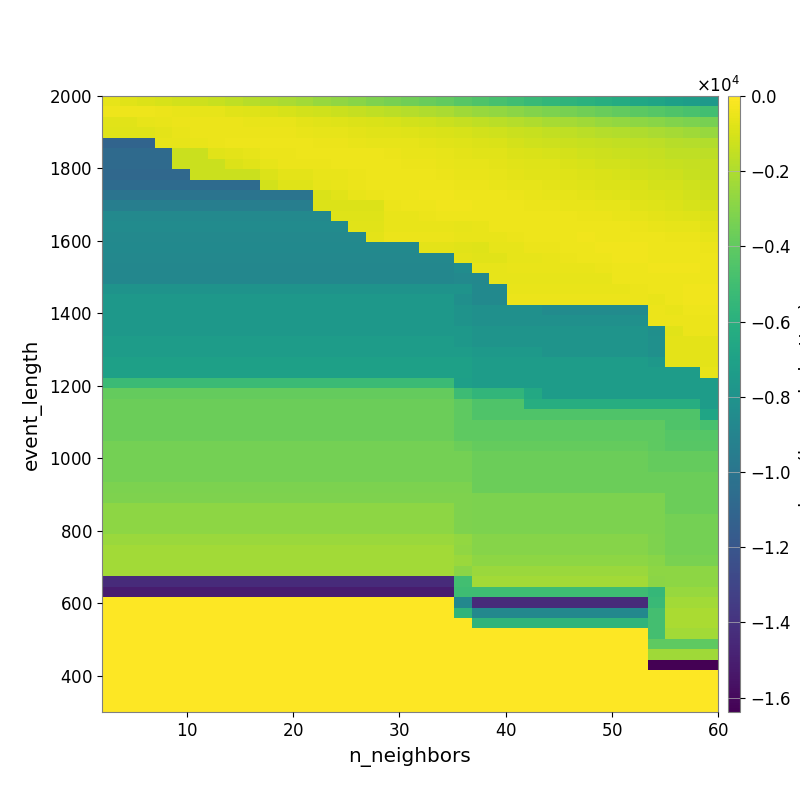

The data file committed next to this chart (first rows):
-6.080910416722756509e+02, -7.140527966008103249e+02, -8.434602048696264092e+02, -9.653190525118671985e+02, -1.107043606211399947e+03, -1.236628476926198346e+03, -1.395633506498260658e+03, -1.544292208875803226e+03, -1.746756685641984859e+03, -1.937345634280535933e+03, -2.104830479377728807e+03, -2.292311076697824319e+03, -2.504306877096045810e+03, -2.704218997090453740e+03, -2.925606470104839445e+03, -3.153997390764001011e+03, -3.359894948878823925e+03, -3.569822011264202047e+03, -3.767459979633562398e+03, -3.951796477970508931e+03, -4.227587007127316610e+03, -4.506708440050389981e+03, -4.777624790332090015e+03, -5.034401040993232527e+03
-3.851551681965215153e+02, -3.975361496530767909e+02, -4.068234067163969598e+02, -4.640255880651783968e+02, -5.439099621283569377e+02, -5.844986950806419372e+02, -6.249271734744568221e+02, -7.123759358164928699e+02, -7.737359284967744770e+02, -8.697217221199086907e+02, -9.889787661184082026e+02, -1.104525553578075687e+03, -1.211503228435152778e+03, -1.315291173038901661e+03, -1.451008097860664975e+03, -1.574598840933727388e+03, -1.695034900566884744e+03, -1.820925909059708147e+03, -1.958018198379403657e+03, -2.095242662745429698e+03, -2.330137235950025115e+03, -2.515634225255920228e+03, -2.661206068017481812e+03, -2.819227233631301260e+03
-7.665844868301871884e+02, -7.104985635006049733e+02, -5.935883089797217735e+02, -5.315169753943708884e+02, -4.802339435720261918e+02, -4.487696335179168159e+02, -4.610985152978421411e+02, -5.030936560453495758e+02, -5.320399641200287988e+02, -5.278487196173315397e+02, -5.634901149373922635e+02, -6.458171728309291666e+02, -7.054536332927663125e+02, -7.690799358034779516e+02, -8.515275120554832711e+02, -9.381093991144767870e+02, -1.010619207032012469e+03, -1.097945489615676479e+03, -1.203229779164949150e+03, -1.333453162319786770e+03, -1.457696063219800408e+03, -1.554572929859221404e+03, -1.719570796998778405e+03, -1.828186926991860901e+03
-7.773937533217227838e+02, -7.773937533217227838e+02, -7.773937533217227838e+02, -6.488149099070498096e+02, -5.647168244376806570e+02, -4.716313769653356758e+02, -4.670687828598314582e+02, -4.581627207128414057e+02, -4.619680505608091607e+02, -4.720137064796817867e+02, -5.099613284561522164e+02, -5.390485173981336402e+02, -5.930158303109679991e+02, -6.120366384588893425e+02, -6.669352982445544740e+02, -7.063291175214756095e+02, -7.318988384713045434e+02, -7.958747200694735966e+02, -8.435706118594165446e+02, -9.182968877154409029e+02, -1.000937228330485596e+03, -1.109748139560477739e+03, -1.186629055935686210e+03, -1.306530747217551379e+03
-1.111169839572203273e+04, -1.111169839572203273e+04, -1.111169839572203273e+04, -6.385495805409024115e+02, -6.028940479870884701e+02, -5.656642316919198947e+02, -4.570010507073624808e+02, -4.415215624196442832e+02, -4.274684436395485818e+02, -4.103558108365739940e+02, -4.160536980499210244e+02, -4.279004216515458552e+02, -4.497621300777021816e+02, -4.907291361992665202e+02, -5.250290685460212217e+02, -5.771392613139543073e+02, -5.961615263873061394e+02, -6.183171734867823943e+02, -6.568454364910121512e+02, -7.189742884687269679e+02, -7.896178778062994752e+02, -8.499774586051141796e+02, -9.453016211211701147e+02, -1.057811043644354413e+03
-1.073411071290371729e+04, -1.073411071290371729e+04, -1.073411071290371729e+04, -1.073411071290371729e+04, -1.338033941556539048e+03, -1.338033941556539048e+03, -7.280262124472908454e+02, -6.514087007330867891e+02, -5.814880584341241274e+02, -4.867567319687354939e+02, -4.749781551177852066e+02, -4.177178875541773664e+02, -4.047707281727705890e+02, -4.103426446665445155e+02, -4.152740726378238492e+02, -4.479699478249781919e+02, -4.793248627884333359e+02, -5.211238260790680670e+02, -5.577858445902705853e+02, -5.915790580938831908e+02, -6.427279313465859332e+02, -7.051426797036627931e+02, -7.555649179229434367e+02, -8.465938650961070380e+02
-1.073411071290371729e+04, -1.073411071290371729e+04, -1.073411071290371729e+04, -1.073411071290371729e+04, -1.338033941556539048e+03, -1.338033941556539048e+03, -1.338033941556539048e+03, -8.674197702283414628e+02, -7.281460371619550642e+02, -5.934135478006580797e+02, -5.104693742817961493e+02, -4.937186044860607694e+02, -4.509327182603880715e+02, -4.317925299798342280e+02, -4.268161452784081575e+02, -4.377690759469258523e+02, -4.387182164938872120e+02, -4.642017715756894631e+02, -5.102029179005259607e+02, -5.167682545659605466e+02, -5.767018258179182340e+02, -5.928966214870805516e+02, -6.487322053550476539e+02, -7.045762356516323734e+02
-1.082779142382989812e+04, -1.082779142382989812e+04, -1.082779142382989812e+04, -1.082779142382989812e+04, -1.082779142382989812e+04, -1.283343952151799158e+03, -1.283343952151799158e+03, -1.283343952151799158e+03, -1.283343952151799158e+03, -8.783817547490029938e+02, -6.989545481702964480e+02, -6.989545481702964480e+02, -5.593471143699204049e+02, -5.364044151996608889e+02, -4.589982340183331644e+02, -4.065997346537866974e+02, -4.088235940653047464e+02, -4.213603001793455292e+02, -4.408261134361243307e+02, -4.868075322046336169e+02, -5.388729756452195261e+02, -5.650040025137074053e+02, -6.256164526146229719e+02, -6.815128428720529428e+02
-1.062622585229380638e+04, -1.062622585229380638e+04, -1.062622585229380638e+04, -1.062622585229380638e+04, -1.062622585229380638e+04, -1.062622585229380638e+04, -1.062622585229380638e+04, -1.062622585229380638e+04, -1.062622585229380638e+04, -1.111191176863790361e+03, -7.729664791004330482e+02, -7.729664791004330482e+02, -5.922398225631491187e+02, -5.256763905246464219e+02, -5.083420054791380380e+02, -4.362394473981394754e+02, -4.161939275304178523e+02, -4.097420232191283276e+02, -4.002698049093102100e+02, -4.192673095127051397e+02, -4.729344514411138789e+02, -4.979079879562582960e+02, -5.401945824045458266e+02, -5.935883347983277645e+02
-1.010811035375919892e+04, -1.010811035375919892e+04, -1.010811035375919892e+04, -1.010811035375919892e+04, -1.010811035375919892e+04, -1.010811035375919892e+04, -1.010811035375919892e+04, -1.010811035375919892e+04, -1.010811035375919892e+04, -1.010811035375919892e+04, -1.010811035375919892e+04, -1.010811035375919892e+04, -9.465097384013471356e+02, -7.230563010154029371e+02, -5.554313222813360653e+02, -4.876849225783702195e+02, -4.045778596412692991e+02, -3.960852279520757406e+02, -3.732113835891753979e+02, -3.689093191633281208e+02, -3.916259828810858608e+02, -4.224112774095990517e+02, -4.329905047566791154e+02, -4.780688763092682052e+02
-9.364167463828323889e+03, -9.364167463828323889e+03, -9.364167463828323889e+03, -9.364167463828323889e+03, -9.364167463828323889e+03, -9.364167463828323889e+03, -9.364167463828323889e+03, -9.364167463828323889e+03, -9.364167463828323889e+03, -9.364167463828323889e+03, -9.364167463828323889e+03, -9.364167463828323889e+03, -8.600906769028539429e+02, -8.600906769028539429e+02, -8.600906769028539429e+02, -8.600906769028539429e+02, -4.611210579852689762e+02, -4.352847610386666020e+02, -4.089072494255939318e+02, -3.572558609890214711e+02, -3.769522227571636677e+02, -4.079916950472744475e+02, -4.125431619354594659e+02, -4.266904831502398565e+02
-8.647765819052170627e+03, -8.647765819052170627e+03, -8.647765819052170627e+03, -8.647765819052170627e+03, -8.647765819052170627e+03, -8.647765819052170627e+03, -8.647765819052170627e+03, -8.647765819052170627e+03, -8.647765819052170627e+03, -8.647765819052170627e+03, -8.647765819052170627e+03, -8.647765819052170627e+03, -8.647765819052170627e+03, -7.764862779911087500e+02, -7.764862779911087500e+02, -7.764862779911087500e+02, -5.659527816059222687e+02, -5.659527816059222687e+02, -5.103853165732175512e+02, -4.390161761777847573e+02, -4.096786511049092496e+02, -4.184796463489852840e+02, -4.184796463489852840e+02, -4.023094640414106493e+02
-8.448889823458241153e+03, -8.448889823458241153e+03, -8.448889823458241153e+03, -8.448889823458241153e+03, -8.448889823458241153e+03, -8.448889823458241153e+03, -8.448889823458241153e+03, -8.448889823458241153e+03, -8.448889823458241153e+03, -8.448889823458241153e+03, -8.448889823458241153e+03, -8.448889823458241153e+03, -8.448889823458241153e+03, -8.448889823458241153e+03, -7.352737365176498088e+02, -7.352737365176498088e+02, -5.365474192356332424e+02, -5.365474192356332424e+02, -5.365474192356332424e+02, -5.365474192356332424e+02, -5.807823492323240089e+02, -5.343855404795558570e+02, -4.357244718066650080e+02, -4.357244718066650080e+02
-8.675154457360757078e+03, -8.675154457360757078e+03, -8.675154457360757078e+03, -8.675154457360757078e+03, -8.675154457360757078e+03, -8.675154457360757078e+03, -8.675154457360757078e+03, -8.675154457360757078e+03, -8.675154457360757078e+03, -8.675154457360757078e+03, -8.675154457360757078e+03, -8.675154457360757078e+03, -8.675154457360757078e+03, -8.675154457360757078e+03, -8.675154457360757078e+03, -6.954137049997527811e+02, -5.080296660585307791e+02, -5.080296660585307791e+02, -5.080296660585307791e+02, -5.080296660585307791e+02, -5.516095184835339751e+02, -5.361770870603356798e+02, -5.361770870603356798e+02, -4.601791714119110566e+02
-8.621626254200142284e+03, -8.621626254200142284e+03, -8.621626254200142284e+03, -8.621626254200142284e+03, -8.621626254200142284e+03, -8.621626254200142284e+03, -8.621626254200142284e+03, -8.621626254200142284e+03, -8.621626254200142284e+03, -8.621626254200142284e+03, -8.621626254200142284e+03, -8.621626254200142284e+03, -8.621626254200142284e+03, -8.621626254200142284e+03, -8.621626254200142284e+03, -8.621626254200142284e+03, -8.621626254200142284e+03, -8.621626254200142284e+03, -6.558899719171221250e+02, -6.558899719171221250e+02, -7.564282734394264480e+02, -7.764862779911087500e+02, -6.277964757060084366e+02, -6.277964757060084366e+02
-8.755460733981955855e+03, -8.755460733981955855e+03, -8.755460733981955855e+03, -8.755460733981955855e+03, -8.755460733981955855e+03, -8.755460733981955855e+03, -8.755460733981955855e+03, -8.755460733981955855e+03, -8.755460733981955855e+03, -8.755460733981955855e+03, -8.755460733981955855e+03, -8.755460733981955855e+03, -8.755460733981955855e+03, -8.755460733981955855e+03, -8.755460733981955855e+03, -8.755460733981955855e+03, -8.755460733981955855e+03, -8.755460733981955855e+03, -8.755460733981955855e+03, -8.755460733981955855e+03, -6.966732352086154378e+02, -7.559985280261507796e+02, -7.559985280261507796e+02, -6.116213416514469827e+02
-8.821149977418919661e+03, -8.821149977418919661e+03, -8.821149977418919661e+03, -8.821149977418919661e+03, -8.821149977418919661e+03, -8.821149977418919661e+03, -8.821149977418919661e+03, -8.821149977418919661e+03, -8.821149977418919661e+03, -8.821149977418919661e+03, -8.821149977418919661e+03, -8.821149977418919661e+03, -8.821149977418919661e+03, -8.821149977418919661e+03, -8.821149977418919661e+03, -8.821149977418919661e+03, -8.821149977418919661e+03, -8.821149977418919661e+03, -8.821149977418919661e+03, -8.821149977418919661e+03, -8.409390922039294310e+03, -6.371109697210206377e+02, -6.371109697210206377e+02, -5.174397903353689117e+02
-8.797375926457674723e+03, -8.797375926457674723e+03, -8.797375926457674723e+03, -8.797375926457674723e+03, -8.797375926457674723e+03, -8.797375926457674723e+03, -8.797375926457674723e+03, -8.797375926457674723e+03, -8.797375926457674723e+03, -8.797375926457674723e+03, -8.797375926457674723e+03, -8.797375926457674723e+03, -8.797375926457674723e+03, -8.797375926457674723e+03, -8.797375926457674723e+03, -8.797375926457674723e+03, -8.797375926457674723e+03, -8.797375926457674723e+03, -8.797375926457674723e+03, -8.797375926457674723e+03, -8.649573535815208743e+03, -8.741078705552257816e+03, -6.177107408346289503e+02, -6.177107408346289503e+02
-7.954582134485768620e+03, -7.954582134485768620e+03, -7.954582134485768620e+03, -7.954582134485768620e+03, -7.954582134485768620e+03, -7.954582134485768620e+03, -7.954582134485768620e+03, -7.954582134485768620e+03, -7.954582134485768620e+03, -7.954582134485768620e+03, -7.954582134485768620e+03, -7.954582134485768620e+03, -7.954582134485768620e+03, -7.954582134485768620e+03, -7.954582134485768620e+03, -7.954582134485768620e+03, -7.954582134485768620e+03, -7.954582134485768620e+03, -7.954582134485768620e+03, -7.954582134485768620e+03, -7.990790269605599860e+03, -8.596238800162374901e+03, -8.596238800162374901e+03, -5.607632231615664296e+02
-7.653714932773540568e+03, -7.653714932773540568e+03, -7.653714932773540568e+03, -7.653714932773540568e+03, -7.653714932773540568e+03, -7.653714932773540568e+03, -7.653714932773540568e+03, -7.653714932773540568e+03, -7.653714932773540568e+03, -7.653714932773540568e+03, -7.653714932773540568e+03, -7.653714932773540568e+03, -7.653714932773540568e+03, -7.653714932773540568e+03, -7.653714932773540568e+03, -7.653714932773540568e+03, -7.653714932773540568e+03, -7.653714932773540568e+03, -7.653714932773540568e+03, -7.653714932773540568e+03, -8.254663767991363784e+03, -8.602174048337434215e+03, -8.602174048337434215e+03, -5.057461188642364505e+02
-7.653714932773540568e+03, -7.653714932773540568e+03, -7.653714932773540568e+03, -7.653714932773540568e+03, -7.653714932773540568e+03, -7.653714932773540568e+03, -7.653714932773540568e+03, -7.653714932773540568e+03, -7.653714932773540568e+03, -7.653714932773540568e+03, -7.653714932773540568e+03, -7.653714932773540568e+03, -7.653714932773540568e+03, -7.653714932773540568e+03, -7.653714932773540568e+03, -7.653714932773540568e+03, -7.653714932773540568e+03, -7.653714932773540568e+03, -7.653714932773540568e+03, -7.653714932773540568e+03, -7.951361270038235489e+03, -8.181366988123779265e+03, -8.181366988123779265e+03, -8.181366988123779265e+03
-7.653714932773540568e+03, -7.653714932773540568e+03, -7.653714932773540568e+03, -7.653714932773540568e+03, -7.653714932773540568e+03, -7.653714932773540568e+03, -7.653714932773540568e+03, -7.653714932773540568e+03, -7.653714932773540568e+03, -7.653714932773540568e+03, -7.653714932773540568e+03, -7.653714932773540568e+03, -7.653714932773540568e+03, -7.653714932773540568e+03, -7.653714932773540568e+03, -7.653714932773540568e+03, -7.653714932773540568e+03, -7.653714932773540568e+03, -7.653714932773540568e+03, -7.653714932773540568e+03, -7.951361270038235489e+03, -8.181366988123779265e+03, -8.181366988123779265e+03, -8.181366988123779265e+03
-7.653714932773540568e+03, -7.653714932773540568e+03, -7.653714932773540568e+03, -7.653714932773540568e+03, -7.653714932773540568e+03, -7.653714932773540568e+03, -7.653714932773540568e+03, -7.653714932773540568e+03, -7.653714932773540568e+03, -7.653714932773540568e+03, -7.653714932773540568e+03, -7.653714932773540568e+03, -7.653714932773540568e+03, -7.653714932773540568e+03, -7.653714932773540568e+03, -7.653714932773540568e+03, -7.653714932773540568e+03, -7.653714932773540568e+03, -7.653714932773540568e+03, -7.653714932773540568e+03, -7.653714932773540568e+03, -7.884843657708449427e+03, -7.884843657708449427e+03, -7.884843657708449427e+03
-7.353614102669508611e+03, -7.353614102669508611e+03, -7.353614102669508611e+03, -7.353614102669508611e+03, -7.353614102669508611e+03, -7.353614102669508611e+03, -7.353614102669508611e+03, -7.353614102669508611e+03, -7.353614102669508611e+03, -7.353614102669508611e+03, -7.353614102669508611e+03, -7.353614102669508611e+03, -7.353614102669508611e+03, -7.353614102669508611e+03, -7.353614102669508611e+03, -7.353614102669508611e+03, -7.353614102669508611e+03, -7.353614102669508611e+03, -7.353614102669508611e+03, -7.353614102669508611e+03, -7.653714932773540568e+03, -7.884843657708449427e+03, -7.884843657708449427e+03, -7.884843657708449427e+03
-7.353614102669508611e+03, -7.353614102669508611e+03, -7.353614102669508611e+03, -7.353614102669508611e+03, -7.353614102669508611e+03, -7.353614102669508611e+03, -7.353614102669508611e+03, -7.353614102669508611e+03, -7.353614102669508611e+03, -7.353614102669508611e+03, -7.353614102669508611e+03, -7.353614102669508611e+03, -7.353614102669508611e+03, -7.353614102669508611e+03, -7.353614102669508611e+03, -7.353614102669508611e+03, -7.353614102669508611e+03, -7.353614102669508611e+03, -7.353614102669508611e+03, -7.353614102669508611e+03, -7.353614102669508611e+03, -7.582513042477750787e+03, -7.582513042477750787e+03, -7.582513042477750787e+03
-7.096990104402605539e+03, -7.096990104402605539e+03, -7.096990104402605539e+03, -7.096990104402605539e+03, -7.096990104402605539e+03, -7.096990104402605539e+03, -7.096990104402605539e+03, -7.096990104402605539e+03, -7.096990104402605539e+03, -7.096990104402605539e+03, -7.096990104402605539e+03, -7.096990104402605539e+03, -7.096990104402605539e+03, -7.096990104402605539e+03, -7.096990104402605539e+03, -7.096990104402605539e+03, -7.096990104402605539e+03, -7.096990104402605539e+03, -7.096990104402605539e+03, -7.096990104402605539e+03, -7.096990104402605539e+03, -7.353614102669508611e+03, -7.353614102669508611e+03, -7.353614102669508611e+03
-7.096990104402605539e+03, -7.096990104402605539e+03, -7.096990104402605539e+03, -7.096990104402605539e+03, -7.096990104402605539e+03, -7.096990104402605539e+03, -7.096990104402605539e+03, -7.096990104402605539e+03, -7.096990104402605539e+03, -7.096990104402605539e+03, -7.096990104402605539e+03, -7.096990104402605539e+03, -7.096990104402605539e+03, -7.096990104402605539e+03, -7.096990104402605539e+03, -7.096990104402605539e+03, -7.096990104402605539e+03, -7.096990104402605539e+03, -7.096990104402605539e+03, -7.096990104402605539e+03, -7.096990104402605539e+03, -7.353614102669508611e+03, -7.353614102669508611e+03, -7.353614102669508611e+03
-5.229157198743432673e+03, -5.229157198743432673e+03, -5.229157198743432673e+03, -5.229157198743432673e+03, -5.229157198743432673e+03, -5.229157198743432673e+03, -5.229157198743432673e+03, -5.229157198743432673e+03, -5.229157198743432673e+03, -5.229157198743432673e+03, -5.229157198743432673e+03, -5.229157198743432673e+03, -5.229157198743432673e+03, -5.229157198743432673e+03, -5.229157198743432673e+03, -5.229157198743432673e+03, -5.229157198743432673e+03, -5.229157198743432673e+03, -5.229157198743432673e+03, -5.229157198743432673e+03, -7.118715538359139828e+03, -7.353614102669508611e+03, -7.353614102669508611e+03, -7.353614102669508611e+03
-3.900964473217794421e+03, -3.900964473217794421e+03, -3.900964473217794421e+03, -3.900964473217794421e+03, -3.900964473217794421e+03, -3.900964473217794421e+03, -3.900964473217794421e+03, -3.900964473217794421e+03, -3.900964473217794421e+03, -3.900964473217794421e+03, -3.900964473217794421e+03, -3.900964473217794421e+03, -3.900964473217794421e+03, -3.900964473217794421e+03, -3.900964473217794421e+03, -3.900964473217794421e+03, -3.900964473217794421e+03, -3.900964473217794421e+03, -3.900964473217794421e+03, -3.900964473217794421e+03, -5.133129280061623831e+03, -5.605975904876219829e+03, -5.605975904876219829e+03, -5.605975904876219829e+03
-3.668395143029545579e+03, -3.668395143029545579e+03, -3.668395143029545579e+03, -3.668395143029545579e+03, -3.668395143029545579e+03, -3.668395143029545579e+03, -3.668395143029545579e+03, -3.668395143029545579e+03, -3.668395143029545579e+03, -3.668395143029545579e+03, -3.668395143029545579e+03, -3.668395143029545579e+03, -3.668395143029545579e+03, -3.668395143029545579e+03, -3.668395143029545579e+03, -3.668395143029545579e+03, -3.668395143029545579e+03, -3.668395143029545579e+03, -3.668395143029545579e+03, -3.668395143029545579e+03, -4.037642846339800599e+03, -4.526456232114514023e+03, -4.526456232114514023e+03, -4.526456232114514023e+03
-3.668395143029545579e+03, -3.668395143029545579e+03, -3.668395143029545579e+03, -3.668395143029545579e+03, -3.668395143029545579e+03, -3.668395143029545579e+03, -3.668395143029545579e+03, -3.668395143029545579e+03, -3.668395143029545579e+03, -3.668395143029545579e+03, -3.668395143029545579e+03, -3.668395143029545579e+03, -3.668395143029545579e+03, -3.668395143029545579e+03, -3.668395143029545579e+03, -3.668395143029545579e+03, -3.668395143029545579e+03, -3.668395143029545579e+03, -3.668395143029545579e+03, -3.668395143029545579e+03, -4.037642846339800599e+03, -4.526456232114514023e+03, -4.526456232114514023e+03, -4.526456232114514023e+03
-3.668395143029545579e+03, -3.668395143029545579e+03, -3.668395143029545579e+03, -3.668395143029545579e+03, -3.668395143029545579e+03, -3.668395143029545579e+03, -3.668395143029545579e+03, -3.668395143029545579e+03, -3.668395143029545579e+03, -3.668395143029545579e+03, -3.668395143029545579e+03, -3.668395143029545579e+03, -3.668395143029545579e+03, -3.668395143029545579e+03, -3.668395143029545579e+03, -3.668395143029545579e+03, -3.668395143029545579e+03, -3.668395143029545579e+03, -3.668395143029545579e+03, -3.668395143029545579e+03, -4.037642846339800599e+03, -4.087748282783816194e+03, -4.087748282783816194e+03, -4.087748282783816194e+03
-3.668395143029545579e+03, -3.668395143029545579e+03, -3.668395143029545579e+03, -3.668395143029545579e+03, -3.668395143029545579e+03, -3.668395143029545579e+03, -3.668395143029545579e+03, -3.668395143029545579e+03, -3.668395143029545579e+03, -3.668395143029545579e+03, -3.668395143029545579e+03, -3.668395143029545579e+03, -3.668395143029545579e+03, -3.668395143029545579e+03, -3.668395143029545579e+03, -3.668395143029545579e+03, -3.668395143029545579e+03, -3.668395143029545579e+03, -3.668395143029545579e+03, -3.668395143029545579e+03, -4.037642846339800599e+03, -4.037642846339800599e+03, -4.037642846339800599e+03, -4.037642846339800599e+03
-3.448692715024390964e+03, -3.448692715024390964e+03, -3.448692715024390964e+03, -3.448692715024390964e+03, -3.448692715024390964e+03, -3.448692715024390964e+03, -3.448692715024390964e+03, -3.448692715024390964e+03, -3.448692715024390964e+03, -3.448692715024390964e+03, -3.448692715024390964e+03, -3.448692715024390964e+03, -3.448692715024390964e+03, -3.448692715024390964e+03, -3.448692715024390964e+03, -3.448692715024390964e+03, -3.448692715024390964e+03, -3.448692715024390964e+03, -3.448692715024390964e+03, -3.448692715024390964e+03, -3.682547468473292611e+03, -3.900964473217794421e+03, -3.900964473217794421e+03, -3.900964473217794421e+03
-3.448692715024390964e+03, -3.448692715024390964e+03, -3.448692715024390964e+03, -3.448692715024390964e+03, -3.448692715024390964e+03, -3.448692715024390964e+03, -3.448692715024390964e+03, -3.448692715024390964e+03, -3.448692715024390964e+03, -3.448692715024390964e+03, -3.448692715024390964e+03, -3.448692715024390964e+03, -3.448692715024390964e+03, -3.448692715024390964e+03, -3.448692715024390964e+03, -3.448692715024390964e+03, -3.448692715024390964e+03, -3.448692715024390964e+03, -3.448692715024390964e+03, -3.448692715024390964e+03, -3.448692715024390964e+03, -3.668395143029545579e+03, -3.668395143029545579e+03, -3.668395143029545579e+03
-3.448692715024390964e+03, -3.448692715024390964e+03, -3.448692715024390964e+03, -3.448692715024390964e+03, -3.448692715024390964e+03, -3.448692715024390964e+03, -3.448692715024390964e+03, -3.448692715024390964e+03, -3.448692715024390964e+03, -3.448692715024390964e+03, -3.448692715024390964e+03, -3.448692715024390964e+03, -3.448692715024390964e+03, -3.448692715024390964e+03, -3.448692715024390964e+03, -3.448692715024390964e+03, -3.448692715024390964e+03, -3.448692715024390964e+03, -3.448692715024390964e+03, -3.448692715024390964e+03, -3.448692715024390964e+03, -3.668395143029545579e+03, -3.668395143029545579e+03, -3.668395143029545579e+03
-3.448692715024390964e+03, -3.448692715024390964e+03, -3.448692715024390964e+03, -3.448692715024390964e+03, -3.448692715024390964e+03, -3.448692715024390964e+03, -3.448692715024390964e+03, -3.448692715024390964e+03, -3.448692715024390964e+03, -3.448692715024390964e+03, -3.448692715024390964e+03, -3.448692715024390964e+03, -3.448692715024390964e+03, -3.448692715024390964e+03, -3.448692715024390964e+03, -3.448692715024390964e+03, -3.448692715024390964e+03, -3.448692715024390964e+03, -3.448692715024390964e+03, -3.448692715024390964e+03, -3.448692715024390964e+03, -3.668395143029545579e+03, -3.668395143029545579e+03, -3.668395143029545579e+03
-3.240185057108716137e+03, -3.240185057108716137e+03, -3.240185057108716137e+03, -3.240185057108716137e+03, -3.240185057108716137e+03, -3.240185057108716137e+03, -3.240185057108716137e+03, -3.240185057108716137e+03, -3.240185057108716137e+03, -3.240185057108716137e+03, -3.240185057108716137e+03, -3.240185057108716137e+03, -3.240185057108716137e+03, -3.240185057108716137e+03, -3.240185057108716137e+03, -3.240185057108716137e+03, -3.240185057108716137e+03, -3.240185057108716137e+03, -3.240185057108716137e+03, -3.240185057108716137e+03, -3.240185057108716137e+03, -3.668395143029545579e+03, -3.668395143029545579e+03, -3.668395143029545579e+03
-3.141371222377368667e+03, -3.141371222377368667e+03, -3.141371222377368667e+03, -3.141371222377368667e+03, -3.141371222377368667e+03, -3.141371222377368667e+03, -3.141371222377368667e+03, -3.141371222377368667e+03, -3.141371222377368667e+03, -3.141371222377368667e+03, -3.141371222377368667e+03, -3.141371222377368667e+03, -3.141371222377368667e+03, -3.141371222377368667e+03, -3.141371222377368667e+03, -3.141371222377368667e+03, -3.141371222377368667e+03, -3.141371222377368667e+03, -3.141371222377368667e+03, -3.141371222377368667e+03, -3.141371222377368667e+03, -3.240185057108716137e+03, -3.240185057108716137e+03, -3.240185057108716137e+03
-2.796695221180415047e+03, -2.796695221180415047e+03, -2.796695221180415047e+03, -2.796695221180415047e+03, -2.796695221180415047e+03, -2.796695221180415047e+03, -2.796695221180415047e+03, -2.796695221180415047e+03, -2.796695221180415047e+03, -2.796695221180415047e+03, -2.796695221180415047e+03, -2.796695221180415047e+03, -2.796695221180415047e+03, -2.796695221180415047e+03, -2.796695221180415047e+03, -2.796695221180415047e+03, -2.796695221180415047e+03, -2.796695221180415047e+03, -2.796695221180415047e+03, -2.796695221180415047e+03, -3.141371222377368667e+03, -3.240185057108716137e+03, -3.240185057108716137e+03, -3.240185057108716137e+03
-2.757547309116863289e+03, -2.757547309116863289e+03, -2.757547309116863289e+03, -2.757547309116863289e+03, -2.757547309116863289e+03, -2.757547309116863289e+03, -2.757547309116863289e+03, -2.757547309116863289e+03, -2.757547309116863289e+03, -2.757547309116863289e+03, -2.757547309116863289e+03, -2.757547309116863289e+03, -2.757547309116863289e+03, -2.757547309116863289e+03, -2.757547309116863289e+03, -2.757547309116863289e+03, -2.757547309116863289e+03, -2.757547309116863289e+03, -2.757547309116863289e+03, -2.757547309116863289e+03, -3.138454068996052229e+03, -3.240185057108716137e+03, -3.240185057108716137e+03, -3.240185057108716137e+03
-2.757547309116863289e+03, -2.757547309116863289e+03, -2.757547309116863289e+03, -2.757547309116863289e+03, -2.757547309116863289e+03, -2.757547309116863289e+03, -2.757547309116863289e+03, -2.757547309116863289e+03, -2.757547309116863289e+03, -2.757547309116863289e+03, -2.757547309116863289e+03, -2.757547309116863289e+03, -2.757547309116863289e+03, -2.757547309116863289e+03, -2.757547309116863289e+03, -2.757547309116863289e+03, -2.757547309116863289e+03, -2.757547309116863289e+03, -2.757547309116863289e+03, -2.757547309116863289e+03, -3.138454068996052229e+03, -3.240185057108716137e+03, -3.240185057108716137e+03, -3.240185057108716137e+03
-2.489601665444173250e+03, -2.489601665444173250e+03, -2.489601665444173250e+03, -2.489601665444173250e+03, -2.489601665444173250e+03, -2.489601665444173250e+03, -2.489601665444173250e+03, -2.489601665444173250e+03, -2.489601665444173250e+03, -2.489601665444173250e+03, -2.489601665444173250e+03, -2.489601665444173250e+03, -2.489601665444173250e+03, -2.489601665444173250e+03, -2.489601665444173250e+03, -2.489601665444173250e+03, -2.489601665444173250e+03, -2.489601665444173250e+03, -2.489601665444173250e+03, -2.489601665444173250e+03, -2.654723813709748356e+03, -3.000751223131055212e+03, -3.000751223131055212e+03, -3.000751223131055212e+03
-2.267602755727485146e+03, -2.267602755727485146e+03, -2.267602755727485146e+03, -2.267602755727485146e+03, -2.267602755727485146e+03, -2.267602755727485146e+03, -2.267602755727485146e+03, -2.267602755727485146e+03, -2.267602755727485146e+03, -2.267602755727485146e+03, -2.267602755727485146e+03, -2.267602755727485146e+03, -2.267602755727485146e+03, -2.267602755727485146e+03, -2.267602755727485146e+03, -2.267602755727485146e+03, -2.267602755727485146e+03, -2.267602755727485146e+03, -2.267602755727485146e+03, -2.267602755727485146e+03, -2.690279033576520305e+03, -3.000751223131055212e+03, -3.000751223131055212e+03, -3.000751223131055212e+03
-2.267602755727485146e+03, -2.267602755727485146e+03, -2.267602755727485146e+03, -2.267602755727485146e+03, -2.267602755727485146e+03, -2.267602755727485146e+03, -2.267602755727485146e+03, -2.267602755727485146e+03, -2.267602755727485146e+03, -2.267602755727485146e+03, -2.267602755727485146e+03, -2.267602755727485146e+03, -2.267602755727485146e+03, -2.267602755727485146e+03, -2.267602755727485146e+03, -2.267602755727485146e+03, -2.267602755727485146e+03, -2.267602755727485146e+03, -2.267602755727485146e+03, -2.267602755727485146e+03, -2.475801751904704815e+03, -2.757547309116863289e+03, -2.757547309116863289e+03, -2.757547309116863289e+03
-2.286205197356749522e+03, -2.286205197356749522e+03, -2.286205197356749522e+03, -2.286205197356749522e+03, -2.286205197356749522e+03, -2.286205197356749522e+03, -2.286205197356749522e+03, -2.286205197356749522e+03, -2.286205197356749522e+03, -2.286205197356749522e+03, -2.286205197356749522e+03, -2.286205197356749522e+03, -2.286205197356749522e+03, -2.286205197356749522e+03, -2.286205197356749522e+03, -2.286205197356749522e+03, -2.286205197356749522e+03, -2.286205197356749522e+03, -2.286205197356749522e+03, -2.286205197356749522e+03, -2.829087331808641920e+03, -2.489601665444173250e+03, -2.489601665444173250e+03, -2.489601665444173250e+03
-1.439023078267161509e+04, -1.439023078267161509e+04, -1.439023078267161509e+04, -1.439023078267161509e+04, -1.439023078267161509e+04, -1.439023078267161509e+04, -1.439023078267161509e+04, -1.439023078267161509e+04, -1.439023078267161509e+04, -1.439023078267161509e+04, -1.439023078267161509e+04, -1.439023078267161509e+04, -1.439023078267161509e+04, -1.439023078267161509e+04, -1.439023078267161509e+04, -1.439023078267161509e+04, -1.439023078267161509e+04, -1.439023078267161509e+04, -1.439023078267161509e+04, -1.439023078267161509e+04, -4.945821996244923866e+03, -2.279660483746962655e+03, -2.279660483746962655e+03, -2.279660483746962655e+03
-1.504966401287250847e+04, -1.504966401287250847e+04, -1.504966401287250847e+04, -1.504966401287250847e+04, -1.504966401287250847e+04, -1.504966401287250847e+04, -1.504966401287250847e+04, -1.504966401287250847e+04, -1.504966401287250847e+04, -1.504966401287250847e+04, -1.504966401287250847e+04, -1.504966401287250847e+04, -1.504966401287250847e+04, -1.504966401287250847e+04, -1.504966401287250847e+04, -1.504966401287250847e+04, -1.504966401287250847e+04, -1.504966401287250847e+04, -1.504966401287250847e+04, -1.504966401287250847e+04, -5.075016891878106435e+03, -5.075016891878106435e+03, -5.075016891878106435e+03, -5.075016891878106435e+03
0.000000000000000000e+00, 0.000000000000000000e+00, 0.000000000000000000e+00, 0.000000000000000000e+00, 0.000000000000000000e+00, 0.000000000000000000e+00, 0.000000000000000000e+00, 0.000000000000000000e+00, 0.000000000000000000e+00, 0.000000000000000000e+00, 0.000000000000000000e+00, 0.000000000000000000e+00, 0.000000000000000000e+00, 0.000000000000000000e+00, 0.000000000000000000e+00, 0.000000000000000000e+00, 0.000000000000000000e+00, 0.000000000000000000e+00, 0.000000000000000000e+00, 0.000000000000000000e+00, -8.757614919917734369e+03, -1.439023078267161509e+04, -1.439023078267161509e+04, -1.439023078267161509e+04
0.000000000000000000e+00, 0.000000000000000000e+00, 0.000000000000000000e+00, 0.000000000000000000e+00, 0.000000000000000000e+00, 0.000000000000000000e+00, 0.000000000000000000e+00, 0.000000000000000000e+00, 0.000000000000000000e+00, 0.000000000000000000e+00, 0.000000000000000000e+00, 0.000000000000000000e+00, 0.000000000000000000e+00, 0.000000000000000000e+00, 0.000000000000000000e+00, 0.000000000000000000e+00, 0.000000000000000000e+00, 0.000000000000000000e+00, 0.000000000000000000e+00, 0.000000000000000000e+00, -5.688237237933967663e+03, -8.757614919917734369e+03, -8.757614919917734369e+03, -8.757614919917734369e+03
0.000000000000000000e+00, 0.000000000000000000e+00, 0.000000000000000000e+00, 0.000000000000000000e+00, 0.000000000000000000e+00, 0.000000000000000000e+00, 0.000000000000000000e+00, 0.000000000000000000e+00, 0.000000000000000000e+00, 0.000000000000000000e+00, 0.000000000000000000e+00, 0.000000000000000000e+00, 0.000000000000000000e+00, 0.000000000000000000e+00, 0.000000000000000000e+00, 0.000000000000000000e+00, 0.000000000000000000e+00, 0.000000000000000000e+00, 0.000000000000000000e+00, 0.000000000000000000e+00, 0.000000000000000000e+00, -5.688237237933967663e+03, -5.688237237933967663e+03, -5.688237237933967663e+03
0.000000000000000000e+00, 0.000000000000000000e+00, 0.000000000000000000e+00, 0.000000000000000000e+00, 0.000000000000000000e+00, 0.000000000000000000e+00, 0.000000000000000000e+00, 0.000000000000000000e+00, 0.000000000000000000e+00, 0.000000000000000000e+00, 0.000000000000000000e+00, 0.000000000000000000e+00, 0.000000000000000000e+00, 0.000000000000000000e+00, 0.000000000000000000e+00, 0.000000000000000000e+00, 0.000000000000000000e+00, 0.000000000000000000e+00, 0.000000000000000000e+00, 0.000000000000000000e+00, 0.000000000000000000e+00, 0.000000000000000000e+00, 0.000000000000000000e+00, 0.000000000000000000e+00
0.000000000000000000e+00, 0.000000000000000000e+00, 0.000000000000000000e+00, 0.000000000000000000e+00, 0.000000000000000000e+00, 0.000000000000000000e+00, 0.000000000000000000e+00, 0.000000000000000000e+00, 0.000000000000000000e+00, 0.000000000000000000e+00, 0.000000000000000000e+00, 0.000000000000000000e+00, 0.000000000000000000e+00, 0.000000000000000000e+00, 0.000000000000000000e+00, 0.000000000000000000e+00, 0.000000000000000000e+00, 0.000000000000000000e+00, 0.000000000000000000e+00, 0.000000000000000000e+00, 0.000000000000000000e+00, 0.000000000000000000e+00, 0.000000000000000000e+00, 0.000000000000000000e+00
0.000000000000000000e+00, 0.000000000000000000e+00, 0.000000000000000000e+00, 0.000000000000000000e+00, 0.000000000000000000e+00, 0.000000000000000000e+00, 0.000000000000000000e+00, 0.000000000000000000e+00, 0.000000000000000000e+00, 0.000000000000000000e+00, 0.000000000000000000e+00, 0.000000000000000000e+00, 0.000000000000000000e+00, 0.000000000000000000e+00, 0.000000000000000000e+00, 0.000000000000000000e+00, 0.000000000000000000e+00, 0.000000000000000000e+00, 0.000000000000000000e+00, 0.000000000000000000e+00, 0.000000000000000000e+00, 0.000000000000000000e+00, 0.000000000000000000e+00, 0.000000000000000000e+00
0.000000000000000000e+00, 0.000000000000000000e+00, 0.000000000000000000e+00, 0.000000000000000000e+00, 0.000000000000000000e+00, 0.000000000000000000e+00, 0.000000000000000000e+00, 0.000000000000000000e+00, 0.000000000000000000e+00, 0.000000000000000000e+00, 0.000000000000000000e+00, 0.000000000000000000e+00, 0.000000000000000000e+00, 0.000000000000000000e+00, 0.000000000000000000e+00, 0.000000000000000000e+00, 0.000000000000000000e+00, 0.000000000000000000e+00, 0.000000000000000000e+00, 0.000000000000000000e+00, 0.000000000000000000e+00, 0.000000000000000000e+00, 0.000000000000000000e+00, 0.000000000000000000e+00
0.000000000000000000e+00, 0.000000000000000000e+00, 0.000000000000000000e+00, 0.000000000000000000e+00, 0.000000000000000000e+00, 0.000000000000000000e+00, 0.000000000000000000e+00, 0.000000000000000000e+00, 0.000000000000000000e+00, 0.000000000000000000e+00, 0.000000000000000000e+00, 0.000000000000000000e+00, 0.000000000000000000e+00, 0.000000000000000000e+00, 0.000000000000000000e+00, 0.000000000000000000e+00, 0.000000000000000000e+00, 0.000000000000000000e+00, 0.000000000000000000e+00, 0.000000000000000000e+00, 0.000000000000000000e+00, 0.000000000000000000e+00, 0.000000000000000000e+00, 0.000000000000000000e+00
0.000000000000000000e+00, 0.000000000000000000e+00, 0.000000000000000000e+00, 0.000000000000000000e+00, 0.000000000000000000e+00, 0.000000000000000000e+00, 0.000000000000000000e+00, 0.000000000000000000e+00, 0.000000000000000000e+00, 0.000000000000000000e+00, 0.000000000000000000e+00, 0.000000000000000000e+00, 0.000000000000000000e+00, 0.000000000000000000e+00, 0.000000000000000000e+00, 0.000000000000000000e+00, 0.000000000000000000e+00, 0.000000000000000000e+00, 0.000000000000000000e+00, 0.000000000000000000e+00, 0.000000000000000000e+00, 0.000000000000000000e+00, 0.000000000000000000e+00, 0.000000000000000000e+00
0.000000000000000000e+00, 0.000000000000000000e+00, 0.000000000000000000e+00, 0.000000000000000000e+00, 0.000000000000000000e+00, 0.000000000000000000e+00, 0.000000000000000000e+00, 0.000000000000000000e+00, 0.000000000000000000e+00, 0.000000000000000000e+00, 0.000000000000000000e+00, 0.000000000000000000e+00, 0.000000000000000000e+00, 0.000000000000000000e+00, 0.000000000000000000e+00, 0.000000000000000000e+00, 0.000000000000000000e+00, 0.000000000000000000e+00, 0.000000000000000000e+00, 0.000000000000000000e+00, 0.000000000000000000e+00, 0.000000000000000000e+00, 0.000000000000000000e+00, 0.000000000000000000e+00
0.000000000000000000e+00, 0.000000000000000000e+00, 0.000000000000000000e+00, 0.000000000000000000e+00, 0.000000000000000000e+00, 0.000000000000000000e+00, 0.000000000000000000e+00, 0.000000000000000000e+00, 0.000000000000000000e+00, 0.000000000000000000e+00, 0.000000000000000000e+00, 0.000000000000000000e+00, 0.000000000000000000e+00, 0.000000000000000000e+00, 0.000000000000000000e+00, 0.000000000000000000e+00, 0.000000000000000000e+00, 0.000000000000000000e+00, 0.000000000000000000e+00, 0.000000000000000000e+00, 0.000000000000000000e+00, 0.000000000000000000e+00, 0.000000000000000000e+00, 0.000000000000000000e+00
